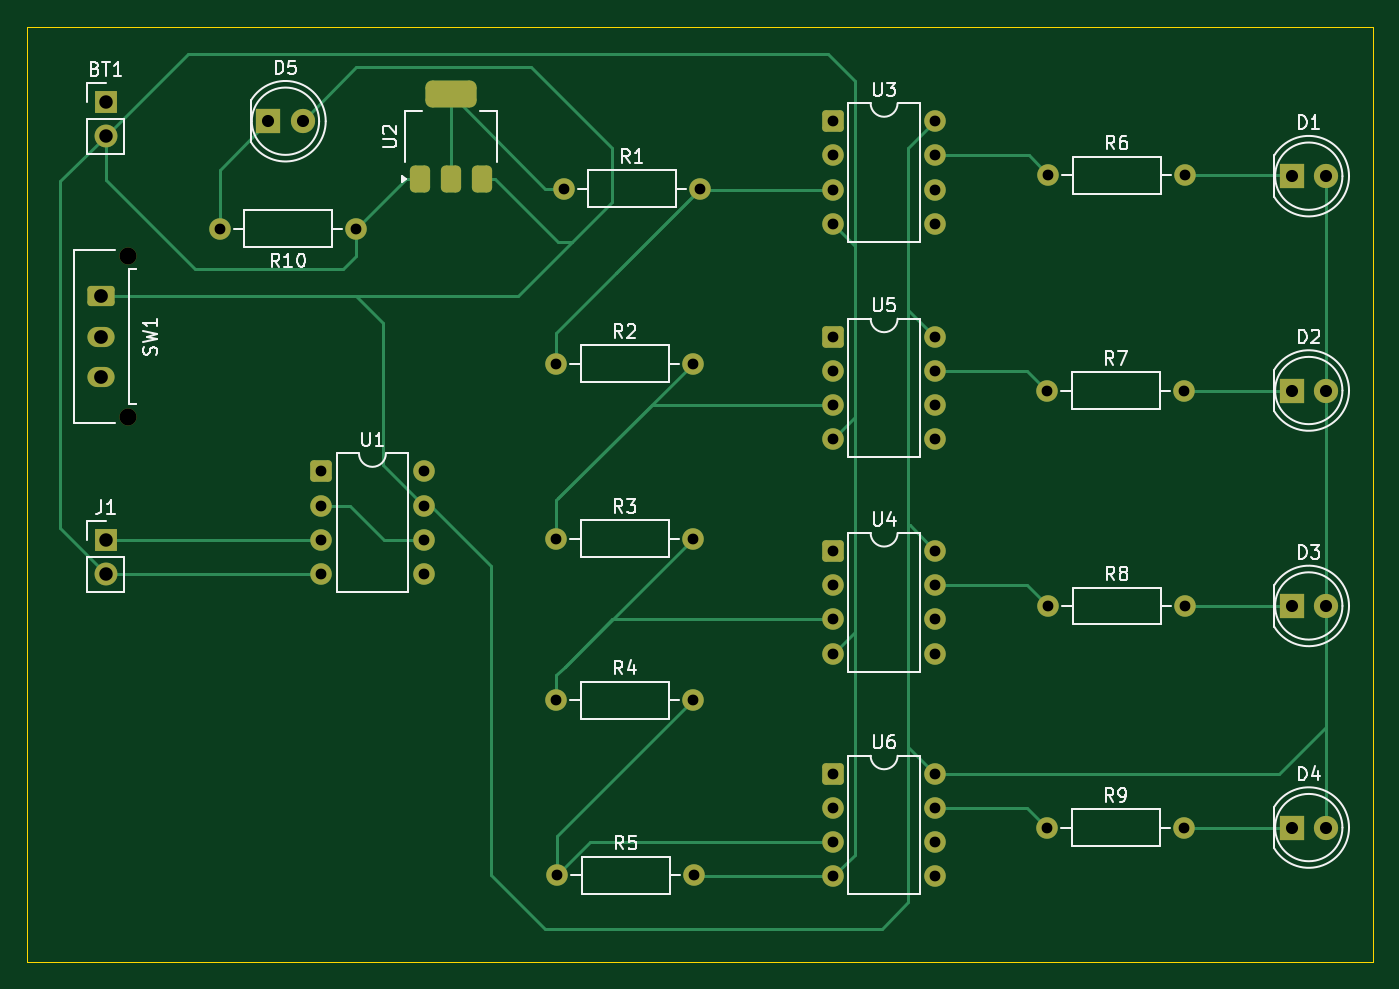
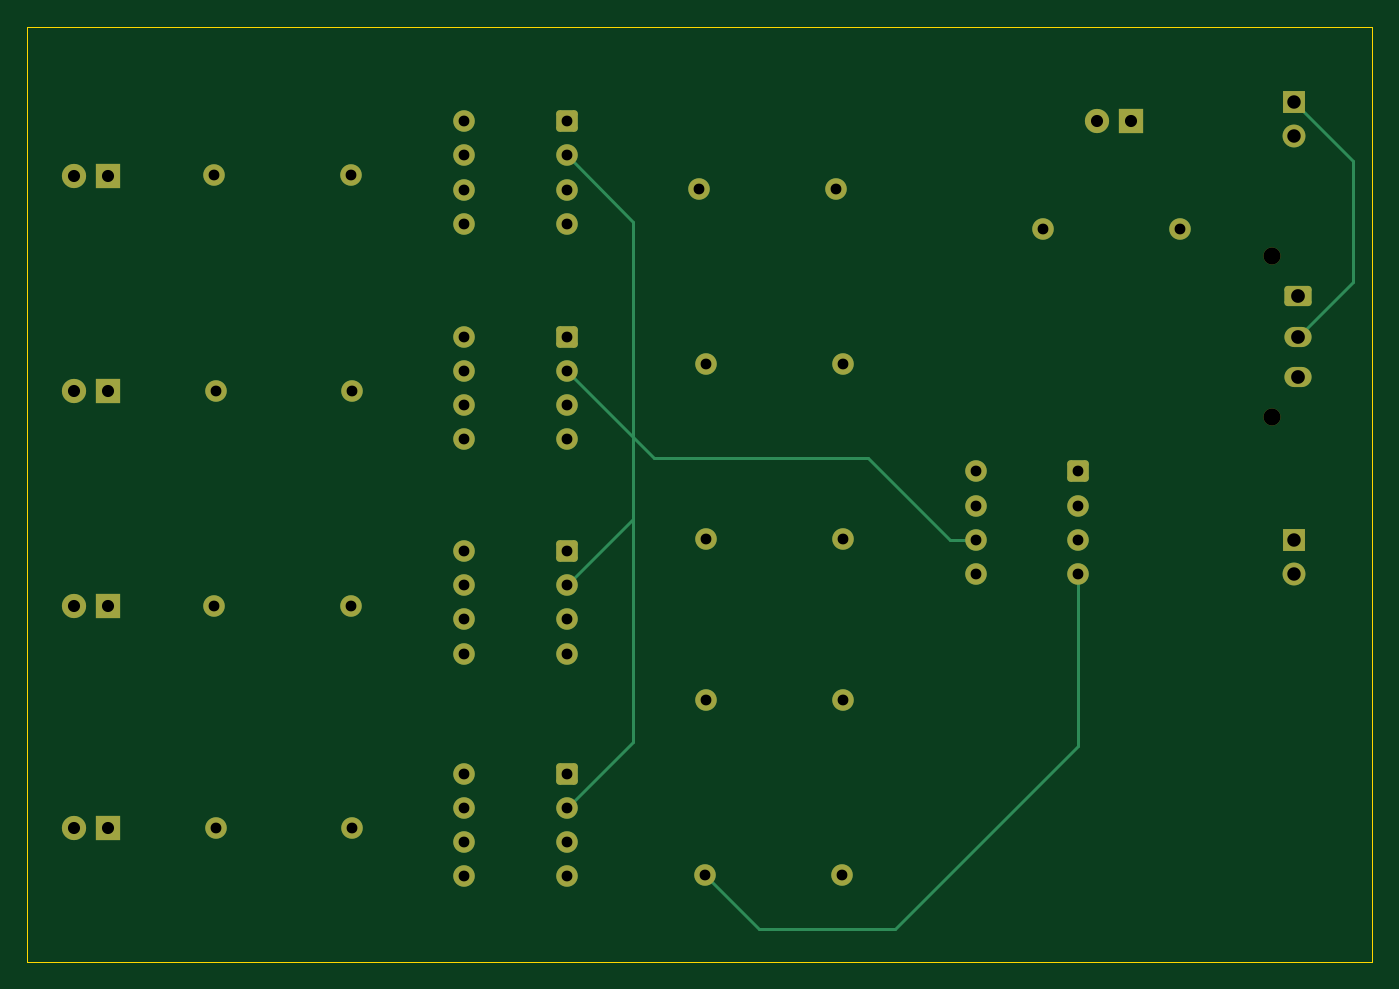
Circuit board: 11 layer files. Board 99.9 x 69.5 mm.
- bottom_copper: HAM_Seminiar_Opamp-B_Cu.gbr (7751 bytes)
- bottom_mask: HAM_Seminiar_Opamp-B_Mask.gbr (3921 bytes)
- paste: HAM_Seminiar_Opamp-B_Paste.gbr (461 bytes)
- bottom_silk: HAM_Seminiar_Opamp-B_Silkscreen.gbr (462 bytes)
- outline: HAM_Seminiar_Opamp-Edge_Cuts.gbr (615 bytes)
- top_copper: HAM_Seminiar_Opamp-F_Cu.gbr (12781 bytes)
- top_mask: HAM_Seminiar_Opamp-F_Mask.gbr (4262 bytes)
- paste: HAM_Seminiar_Opamp-F_Paste.gbr (1347 bytes)
- top_silk: HAM_Seminiar_Opamp-F_Silkscreen.gbr (35337 bytes)
- drill: HAM_Seminiar_Opamp-NPTH.drl (357 bytes)
- drill: HAM_Seminiar_Opamp-PTH.drl (1615 bytes)

=== bottom_copper: HAM_Seminiar_Opamp-B_Cu.gbr (7751 bytes, source omitted) ===
=== bottom_mask: HAM_Seminiar_Opamp-B_Mask.gbr ===
%TF.GenerationSoftware,KiCad,Pcbnew,9.0.4*%
%TF.CreationDate,2025-10-16T13:31:45+09:00*%
%TF.ProjectId,HAM_Seminiar_Opamp,48414d5f-5365-46d6-996e-6961725f4f70,rev?*%
%TF.SameCoordinates,Original*%
%TF.FileFunction,Soldermask,Bot*%
%TF.FilePolarity,Negative*%
%FSLAX46Y46*%
G04 Gerber Fmt 4.6, Leading zero omitted, Abs format (unit mm)*
G04 Created by KiCad (PCBNEW 9.0.4) date 2025-10-16 13:31:45*
%MOMM*%
%LPD*%
G01*
G04 APERTURE LIST*
G04 Aperture macros list*
%AMRoundRect*
0 Rectangle with rounded corners*
0 $1 Rounding radius*
0 $2 $3 $4 $5 $6 $7 $8 $9 X,Y pos of 4 corners*
0 Add a 4 corners polygon primitive as box body*
4,1,4,$2,$3,$4,$5,$6,$7,$8,$9,$2,$3,0*
0 Add four circle primitives for the rounded corners*
1,1,$1+$1,$2,$3*
1,1,$1+$1,$4,$5*
1,1,$1+$1,$6,$7*
1,1,$1+$1,$8,$9*
0 Add four rect primitives between the rounded corners*
20,1,$1+$1,$2,$3,$4,$5,0*
20,1,$1+$1,$4,$5,$6,$7,0*
20,1,$1+$1,$6,$7,$8,$9,0*
20,1,$1+$1,$8,$9,$2,$3,0*%
G04 Aperture macros list end*
%ADD10R,1.800000X1.800000*%
%ADD11C,1.800000*%
%ADD12RoundRect,0.250000X-0.550000X-0.550000X0.550000X-0.550000X0.550000X0.550000X-0.550000X0.550000X0*%
%ADD13C,1.600000*%
%ADD14R,1.700000X1.700000*%
%ADD15C,1.700000*%
%ADD16C,1.270000*%
%ADD17RoundRect,0.250001X-0.759999X0.499999X-0.759999X-0.499999X0.759999X-0.499999X0.759999X0.499999X0*%
%ADD18O,2.020000X1.500000*%
G04 APERTURE END LIST*
D10*
%TO.C,D1*%
X164460000Y-76080000D03*
D11*
X167000000Y-76080000D03*
%TD*%
D12*
%TO.C,U1*%
X92380000Y-98000000D03*
D13*
X92380000Y-100540000D03*
X92380000Y-103080000D03*
X92380000Y-105620000D03*
X100000000Y-105620000D03*
X100000000Y-103080000D03*
X100000000Y-100540000D03*
X100000000Y-98000000D03*
%TD*%
%TO.C,R10*%
X95000000Y-80000000D03*
X84840000Y-80000000D03*
%TD*%
%TO.C,R2*%
X109840000Y-90000000D03*
X120000000Y-90000000D03*
%TD*%
%TO.C,R3*%
X109840000Y-103000000D03*
X120000000Y-103000000D03*
%TD*%
D10*
%TO.C,D4*%
X164460000Y-124460000D03*
D11*
X167000000Y-124460000D03*
%TD*%
D13*
%TO.C,R9*%
X146300000Y-124460000D03*
X156460000Y-124460000D03*
%TD*%
D10*
%TO.C,D2*%
X164460000Y-92000000D03*
D11*
X167000000Y-92000000D03*
%TD*%
D13*
%TO.C,R6*%
X146380000Y-76000000D03*
X156540000Y-76000000D03*
%TD*%
%TO.C,R7*%
X146300000Y-92000000D03*
X156460000Y-92000000D03*
%TD*%
D14*
%TO.C,J1*%
X76380000Y-103080000D03*
D15*
X76380000Y-105620000D03*
%TD*%
D12*
%TO.C,U3*%
X130380000Y-72000000D03*
D13*
X130380000Y-74540000D03*
X130380000Y-77080000D03*
X130380000Y-79620000D03*
X138000000Y-79620000D03*
X138000000Y-77080000D03*
X138000000Y-74540000D03*
X138000000Y-72000000D03*
%TD*%
%TO.C,R5*%
X109920000Y-128000000D03*
X120080000Y-128000000D03*
%TD*%
D12*
%TO.C,U5*%
X130380000Y-88000000D03*
D13*
X130380000Y-90540000D03*
X130380000Y-93080000D03*
X130380000Y-95620000D03*
X138000000Y-95620000D03*
X138000000Y-93080000D03*
X138000000Y-90540000D03*
X138000000Y-88000000D03*
%TD*%
%TO.C,R1*%
X110380000Y-77000000D03*
X120540000Y-77000000D03*
%TD*%
%TO.C,R8*%
X146380000Y-108000000D03*
X156540000Y-108000000D03*
%TD*%
D12*
%TO.C,U4*%
X130380000Y-103920000D03*
D13*
X130380000Y-106460000D03*
X130380000Y-109000000D03*
X130380000Y-111540000D03*
X138000000Y-111540000D03*
X138000000Y-109000000D03*
X138000000Y-106460000D03*
X138000000Y-103920000D03*
%TD*%
D16*
%TO.C,SW1*%
X78000000Y-82000000D03*
X78000000Y-94000000D03*
D17*
X76040000Y-85000000D03*
D18*
X76040000Y-88000000D03*
X76040000Y-91000000D03*
%TD*%
D12*
%TO.C,U6*%
X130380000Y-120460000D03*
D13*
X130380000Y-123000000D03*
X130380000Y-125540000D03*
X130380000Y-128080000D03*
X138000000Y-128080000D03*
X138000000Y-125540000D03*
X138000000Y-123000000D03*
X138000000Y-120460000D03*
%TD*%
D10*
%TO.C,D5*%
X88460000Y-72000000D03*
D11*
X91000000Y-72000000D03*
%TD*%
D14*
%TO.C,BT1*%
X76380000Y-70540000D03*
D15*
X76380000Y-73080000D03*
%TD*%
D10*
%TO.C,D3*%
X164460000Y-108000000D03*
D11*
X167000000Y-108000000D03*
%TD*%
D13*
%TO.C,R4*%
X109840000Y-115000000D03*
X120000000Y-115000000D03*
%TD*%
M02*

=== paste: HAM_Seminiar_Opamp-B_Paste.gbr ===
%TF.GenerationSoftware,KiCad,Pcbnew,9.0.4*%
%TF.CreationDate,2025-10-16T13:31:45+09:00*%
%TF.ProjectId,HAM_Seminiar_Opamp,48414d5f-5365-46d6-996e-6961725f4f70,rev?*%
%TF.SameCoordinates,Original*%
%TF.FileFunction,Paste,Bot*%
%TF.FilePolarity,Positive*%
%FSLAX46Y46*%
G04 Gerber Fmt 4.6, Leading zero omitted, Abs format (unit mm)*
G04 Created by KiCad (PCBNEW 9.0.4) date 2025-10-16 13:31:45*
%MOMM*%
%LPD*%
G01*
G04 APERTURE LIST*
G04 APERTURE END LIST*
M02*

=== bottom_silk: HAM_Seminiar_Opamp-B_Silkscreen.gbr ===
%TF.GenerationSoftware,KiCad,Pcbnew,9.0.4*%
%TF.CreationDate,2025-10-16T13:31:45+09:00*%
%TF.ProjectId,HAM_Seminiar_Opamp,48414d5f-5365-46d6-996e-6961725f4f70,rev?*%
%TF.SameCoordinates,Original*%
%TF.FileFunction,Legend,Bot*%
%TF.FilePolarity,Positive*%
%FSLAX46Y46*%
G04 Gerber Fmt 4.6, Leading zero omitted, Abs format (unit mm)*
G04 Created by KiCad (PCBNEW 9.0.4) date 2025-10-16 13:31:45*
%MOMM*%
%LPD*%
G01*
G04 APERTURE LIST*
G04 APERTURE END LIST*
M02*

=== outline: HAM_Seminiar_Opamp-Edge_Cuts.gbr ===
%TF.GenerationSoftware,KiCad,Pcbnew,9.0.4*%
%TF.CreationDate,2025-10-16T13:31:45+09:00*%
%TF.ProjectId,HAM_Seminiar_Opamp,48414d5f-5365-46d6-996e-6961725f4f70,rev?*%
%TF.SameCoordinates,Original*%
%TF.FileFunction,Profile,NP*%
%FSLAX46Y46*%
G04 Gerber Fmt 4.6, Leading zero omitted, Abs format (unit mm)*
G04 Created by KiCad (PCBNEW 9.0.4) date 2025-10-16 13:31:45*
%MOMM*%
%LPD*%
G01*
G04 APERTURE LIST*
%TA.AperFunction,Profile*%
%ADD10C,0.050000*%
%TD*%
G04 APERTURE END LIST*
D10*
X70540000Y-65000000D02*
X170476000Y-65000000D01*
X170476000Y-134460000D01*
X70540000Y-134460000D01*
X70540000Y-65000000D01*
M02*

=== top_copper: HAM_Seminiar_Opamp-F_Cu.gbr (12781 bytes, source omitted) ===
=== top_mask: HAM_Seminiar_Opamp-F_Mask.gbr ===
%TF.GenerationSoftware,KiCad,Pcbnew,9.0.4*%
%TF.CreationDate,2025-10-16T13:31:45+09:00*%
%TF.ProjectId,HAM_Seminiar_Opamp,48414d5f-5365-46d6-996e-6961725f4f70,rev?*%
%TF.SameCoordinates,Original*%
%TF.FileFunction,Soldermask,Top*%
%TF.FilePolarity,Negative*%
%FSLAX46Y46*%
G04 Gerber Fmt 4.6, Leading zero omitted, Abs format (unit mm)*
G04 Created by KiCad (PCBNEW 9.0.4) date 2025-10-16 13:31:45*
%MOMM*%
%LPD*%
G01*
G04 APERTURE LIST*
G04 Aperture macros list*
%AMRoundRect*
0 Rectangle with rounded corners*
0 $1 Rounding radius*
0 $2 $3 $4 $5 $6 $7 $8 $9 X,Y pos of 4 corners*
0 Add a 4 corners polygon primitive as box body*
4,1,4,$2,$3,$4,$5,$6,$7,$8,$9,$2,$3,0*
0 Add four circle primitives for the rounded corners*
1,1,$1+$1,$2,$3*
1,1,$1+$1,$4,$5*
1,1,$1+$1,$6,$7*
1,1,$1+$1,$8,$9*
0 Add four rect primitives between the rounded corners*
20,1,$1+$1,$2,$3,$4,$5,0*
20,1,$1+$1,$4,$5,$6,$7,0*
20,1,$1+$1,$6,$7,$8,$9,0*
20,1,$1+$1,$8,$9,$2,$3,0*%
G04 Aperture macros list end*
%ADD10R,1.800000X1.800000*%
%ADD11C,1.800000*%
%ADD12RoundRect,0.250000X-0.550000X-0.550000X0.550000X-0.550000X0.550000X0.550000X-0.550000X0.550000X0*%
%ADD13C,1.600000*%
%ADD14R,1.700000X1.700000*%
%ADD15C,1.700000*%
%ADD16C,1.270000*%
%ADD17RoundRect,0.250001X-0.759999X0.499999X-0.759999X-0.499999X0.759999X-0.499999X0.759999X0.499999X0*%
%ADD18O,2.020000X1.500000*%
%ADD19RoundRect,0.375000X0.375000X-0.625000X0.375000X0.625000X-0.375000X0.625000X-0.375000X-0.625000X0*%
%ADD20RoundRect,0.500000X1.400000X-0.500000X1.400000X0.500000X-1.400000X0.500000X-1.400000X-0.500000X0*%
G04 APERTURE END LIST*
D10*
%TO.C,D1*%
X164460000Y-76080000D03*
D11*
X167000000Y-76080000D03*
%TD*%
D12*
%TO.C,U1*%
X92380000Y-98000000D03*
D13*
X92380000Y-100540000D03*
X92380000Y-103080000D03*
X92380000Y-105620000D03*
X100000000Y-105620000D03*
X100000000Y-103080000D03*
X100000000Y-100540000D03*
X100000000Y-98000000D03*
%TD*%
%TO.C,R10*%
X95000000Y-80000000D03*
X84840000Y-80000000D03*
%TD*%
%TO.C,R2*%
X109840000Y-90000000D03*
X120000000Y-90000000D03*
%TD*%
%TO.C,R3*%
X109840000Y-103000000D03*
X120000000Y-103000000D03*
%TD*%
D10*
%TO.C,D4*%
X164460000Y-124460000D03*
D11*
X167000000Y-124460000D03*
%TD*%
D13*
%TO.C,R9*%
X146300000Y-124460000D03*
X156460000Y-124460000D03*
%TD*%
D10*
%TO.C,D2*%
X164460000Y-92000000D03*
D11*
X167000000Y-92000000D03*
%TD*%
D13*
%TO.C,R6*%
X146380000Y-76000000D03*
X156540000Y-76000000D03*
%TD*%
%TO.C,R7*%
X146300000Y-92000000D03*
X156460000Y-92000000D03*
%TD*%
D14*
%TO.C,J1*%
X76380000Y-103080000D03*
D15*
X76380000Y-105620000D03*
%TD*%
D12*
%TO.C,U3*%
X130380000Y-72000000D03*
D13*
X130380000Y-74540000D03*
X130380000Y-77080000D03*
X130380000Y-79620000D03*
X138000000Y-79620000D03*
X138000000Y-77080000D03*
X138000000Y-74540000D03*
X138000000Y-72000000D03*
%TD*%
%TO.C,R5*%
X109920000Y-128000000D03*
X120080000Y-128000000D03*
%TD*%
D12*
%TO.C,U5*%
X130380000Y-88000000D03*
D13*
X130380000Y-90540000D03*
X130380000Y-93080000D03*
X130380000Y-95620000D03*
X138000000Y-95620000D03*
X138000000Y-93080000D03*
X138000000Y-90540000D03*
X138000000Y-88000000D03*
%TD*%
%TO.C,R1*%
X110380000Y-77000000D03*
X120540000Y-77000000D03*
%TD*%
%TO.C,R8*%
X146380000Y-108000000D03*
X156540000Y-108000000D03*
%TD*%
D12*
%TO.C,U4*%
X130380000Y-103920000D03*
D13*
X130380000Y-106460000D03*
X130380000Y-109000000D03*
X130380000Y-111540000D03*
X138000000Y-111540000D03*
X138000000Y-109000000D03*
X138000000Y-106460000D03*
X138000000Y-103920000D03*
%TD*%
D16*
%TO.C,SW1*%
X78000000Y-82000000D03*
X78000000Y-94000000D03*
D17*
X76040000Y-85000000D03*
D18*
X76040000Y-88000000D03*
X76040000Y-91000000D03*
%TD*%
D12*
%TO.C,U6*%
X130380000Y-120460000D03*
D13*
X130380000Y-123000000D03*
X130380000Y-125540000D03*
X130380000Y-128080000D03*
X138000000Y-128080000D03*
X138000000Y-125540000D03*
X138000000Y-123000000D03*
X138000000Y-120460000D03*
%TD*%
D10*
%TO.C,D5*%
X88460000Y-72000000D03*
D11*
X91000000Y-72000000D03*
%TD*%
D14*
%TO.C,BT1*%
X76380000Y-70540000D03*
D15*
X76380000Y-73080000D03*
%TD*%
D10*
%TO.C,D3*%
X164460000Y-108000000D03*
D11*
X167000000Y-108000000D03*
%TD*%
D13*
%TO.C,R4*%
X109840000Y-115000000D03*
X120000000Y-115000000D03*
%TD*%
D19*
%TO.C,U2*%
X99700000Y-76300000D03*
X102000000Y-76300000D03*
D20*
X102000000Y-70000000D03*
D19*
X104300000Y-76300000D03*
%TD*%
M02*

=== paste: HAM_Seminiar_Opamp-F_Paste.gbr (1347 bytes, source withheld) ===
=== top_silk: HAM_Seminiar_Opamp-F_Silkscreen.gbr (35337 bytes, source omitted) ===
=== drill: HAM_Seminiar_Opamp-NPTH.drl ===
M48
; DRILL file {KiCad 9.0.4} date 2025-10-16T13:31:43+0900
; FORMAT={-:-/ absolute / metric / decimal}
; #@! TF.CreationDate,2025-10-16T13:31:43+09:00
; #@! TF.GenerationSoftware,Kicad,Pcbnew,9.0.4
; #@! TF.FileFunction,NonPlated,1,2,NPTH
FMAT,2
METRIC
; #@! TA.AperFunction,NonPlated,NPTH,ComponentDrill
T1C1.270
%
G90
G05
T1
X78.0Y-82.0
X78.0Y-94.0
M30

=== drill: HAM_Seminiar_Opamp-PTH.drl ===
M48
; DRILL file {KiCad 9.0.4} date 2025-10-16T13:31:43+0900
; FORMAT={-:-/ absolute / metric / decimal}
; #@! TF.CreationDate,2025-10-16T13:31:43+09:00
; #@! TF.GenerationSoftware,Kicad,Pcbnew,9.0.4
; #@! TF.FileFunction,Plated,1,2,PTH
FMAT,2
METRIC
; #@! TA.AperFunction,Plated,PTH,ComponentDrill
T1C0.800
; #@! TA.AperFunction,Plated,PTH,ComponentDrill
T2C0.900
; #@! TA.AperFunction,Plated,PTH,ComponentDrill
T3C1.000
; #@! TA.AperFunction,Plated,PTH,ComponentDrill
T4C1.020
%
G90
G05
T1
X84.84Y-80.0
X92.38Y-98.0
X92.38Y-100.54
X92.38Y-103.08
X92.38Y-105.62
X95.0Y-80.0
X100.0Y-98.0
X100.0Y-100.54
X100.0Y-103.08
X100.0Y-105.62
X109.84Y-90.0
X109.84Y-103.0
X109.84Y-115.0
X109.92Y-128.0
X110.38Y-77.0
X120.0Y-90.0
X120.0Y-103.0
X120.0Y-115.0
X120.08Y-128.0
X120.54Y-77.0
X130.38Y-72.0
X130.38Y-74.54
X130.38Y-77.08
X130.38Y-79.62
X130.38Y-88.0
X130.38Y-90.54
X130.38Y-93.08
X130.38Y-95.62
X130.38Y-103.92
X130.38Y-106.46
X130.38Y-109.0
X130.38Y-111.54
X130.38Y-120.46
X130.38Y-123.0
X130.38Y-125.54
X130.38Y-128.08
X138.0Y-72.0
X138.0Y-74.54
X138.0Y-77.08
X138.0Y-79.62
X138.0Y-88.0
X138.0Y-90.54
X138.0Y-93.08
X138.0Y-95.62
X138.0Y-103.92
X138.0Y-106.46
X138.0Y-109.0
X138.0Y-111.54
X138.0Y-120.46
X138.0Y-123.0
X138.0Y-125.54
X138.0Y-128.08
X146.3Y-92.0
X146.3Y-124.46
X146.38Y-76.0
X146.38Y-108.0
X156.46Y-92.0
X156.46Y-124.46
X156.54Y-76.0
X156.54Y-108.0
T2
X88.46Y-72.0
X91.0Y-72.0
X164.46Y-76.08
X164.46Y-92.0
X164.46Y-108.0
X164.46Y-124.46
X167.0Y-76.08
X167.0Y-92.0
X167.0Y-108.0
X167.0Y-124.46
T3
X76.38Y-70.54
X76.38Y-73.08
X76.38Y-103.08
X76.38Y-105.62
T4
X76.04Y-85.0
X76.04Y-88.0
X76.04Y-91.0
M30

